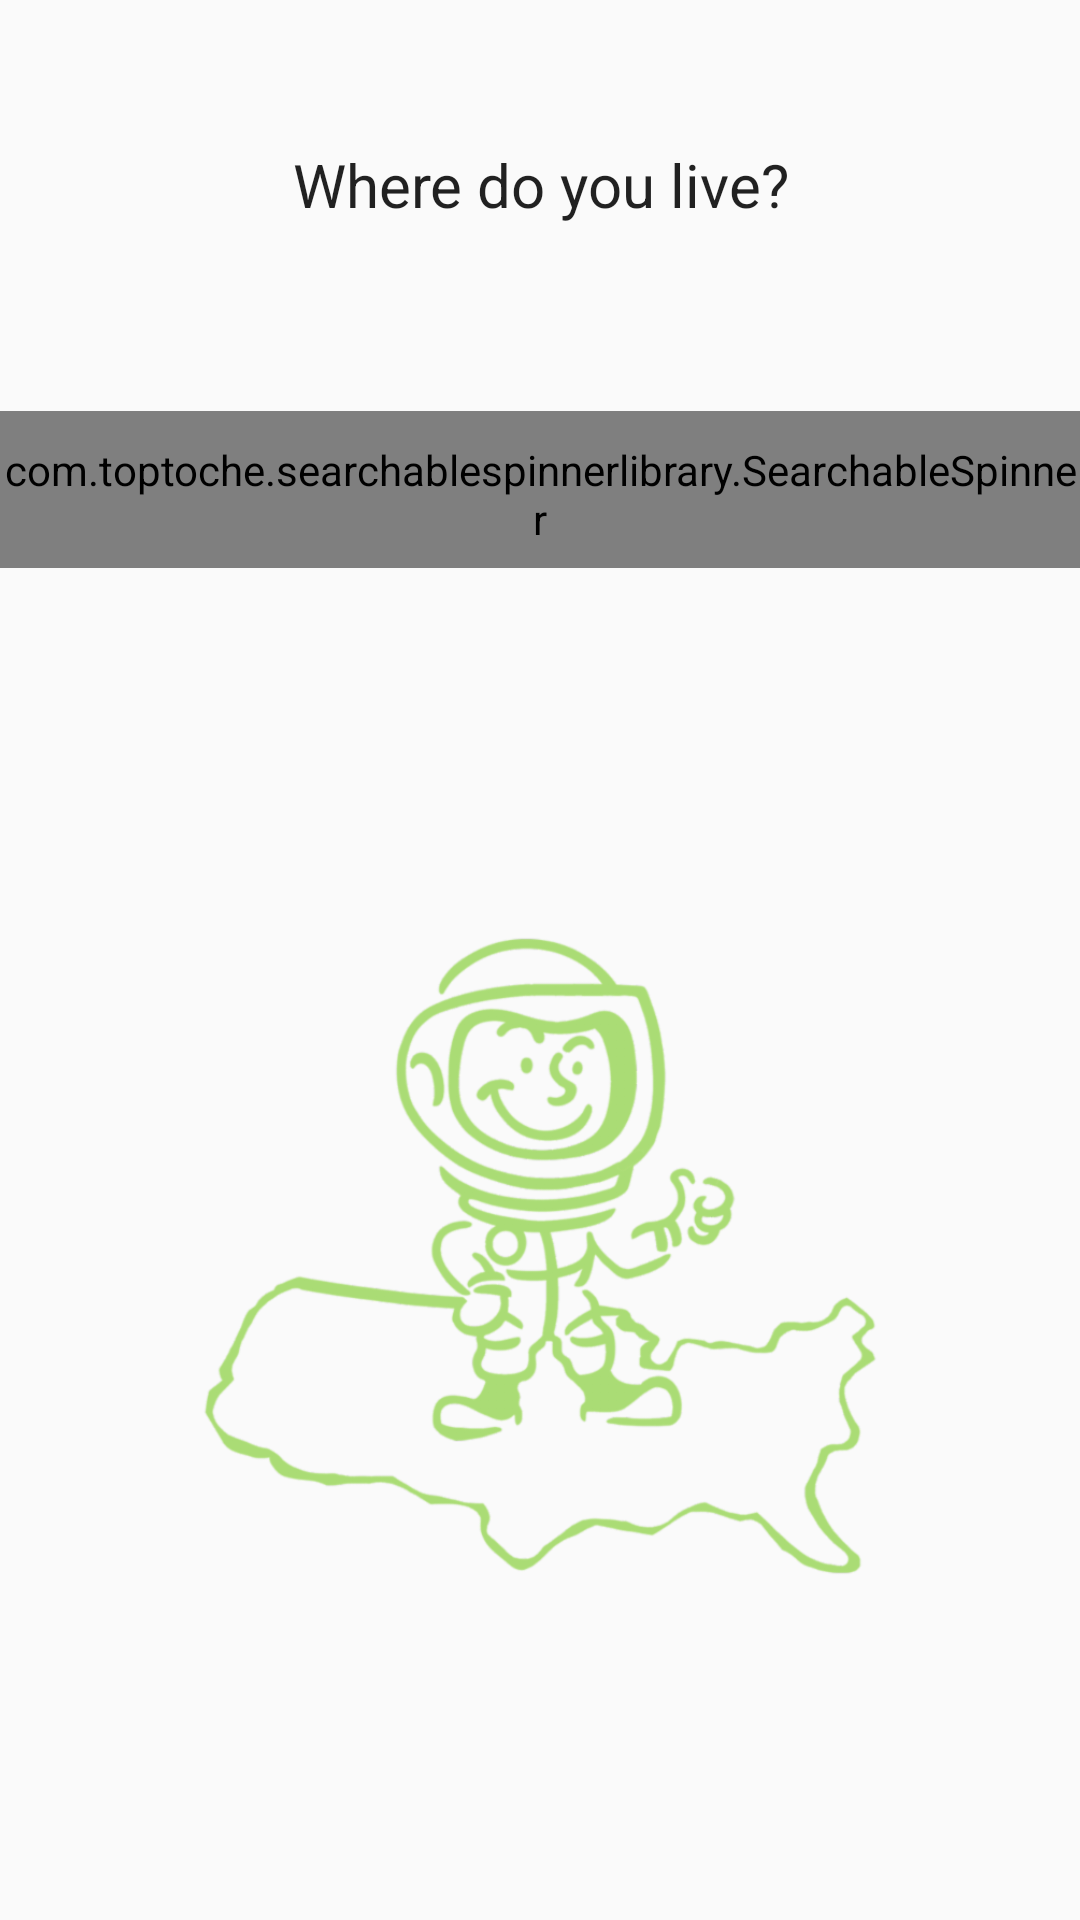

Android layout source for this screen:
<!-- AndroidManifest.xml: application theme TestAppTheme -->
<!-- res/layout/fragment_form_location.xml -->
<?xml version="1.0" encoding="utf-8"?>
<android.support.constraint.ConstraintLayout xmlns:android="http://schemas.android.com/apk/res/android"
    xmlns:app="http://schemas.android.com/apk/res-auto"
    android:layout_width="match_parent"
    android:layout_height="match_parent">

    <TextView
        android:id="@+id/textView"
        style="@style/TextHeaderNormal"
        android:layout_width="wrap_content"
        android:layout_height="wrap_content"
        android:layout_marginLeft="8dp"
        android:layout_marginRight="8dp"
        android:layout_marginTop="48dp"
        android:text="@string/form_location_intro_text"
        app:layout_constraintLeft_toLeftOf="parent"
        app:layout_constraintRight_toRightOf="parent"
        app:layout_constraintTop_toTopOf="parent" />

    <com.toptoche.searchablespinnerlibrary.SearchableSpinner
        android:id="@+id/spn_stateSelector"
        style="@style/Base.Widget.AppCompat.Spinner.Underlined"
        android:layout_width="wrap_content"
        android:layout_height="wrap_content"
        android:layout_marginLeft="28dp"
        android:layout_marginRight="28dp"
        android:layout_marginTop="62dp"
        android:gravity="center"
        android:minWidth="0dp"
        android:textAlignment="center"
        app:layout_constraintLeft_toLeftOf="parent"
        app:layout_constraintRight_toRightOf="parent"
        app:layout_constraintTop_toBottomOf="@+id/textView" />

    

    <ImageView
        android:id="@+id/iv_ismsGuy"
        android:layout_width="0dp"
        android:layout_height="0dp"
        android:layout_marginBottom="28dp"
        android:layout_marginLeft="8dp"
        android:layout_marginRight="8dp"
        android:layout_marginTop="36dp"
        app:layout_constraintHorizontal_bias="0.0"
        app:layout_constraintLeft_toLeftOf="parent"
        app:layout_constraintRight_toRightOf="parent"
        app:layout_constraintTop_toBottomOf="@+id/spn_stateSelector"
        app:layout_constraintVertical_bias="0.0"
        app:srcCompat="@drawable/ism_guy_states"
        app:layout_constraintBottom_toBottomOf="parent" />
</android.support.constraint.ConstraintLayout>
<!-- resources referenced by this layout -->
<resources>
  <color name="black_secondary">#8A000000</color>
  <color name="material_blue">#2196F3</color>
  <!-- drawable ism_guy_states: png bitmap (drawable-hdpi, 56944 bytes) -->
  <string name="form_location_intro_text">Where do you live?</string>
  <string name="include_a_message">+ include a message</string>
  <string name="include_message_additional_text">with my referral…</string>
  <style name="TextHeaderNormal">
          <item name="android:textSize">20sp</item>
          <item name="android:textColor">@color/black_primary</item>
          <item name="android:typeface">normal</item>
          <item name="android:textAlignment">center</item>
      </style>
  <style name="TestAppTheme" parent="Theme.AppCompat.Light.NoActionBar" />
  <color name="black_primary">#DE000000</color>
</resources>
